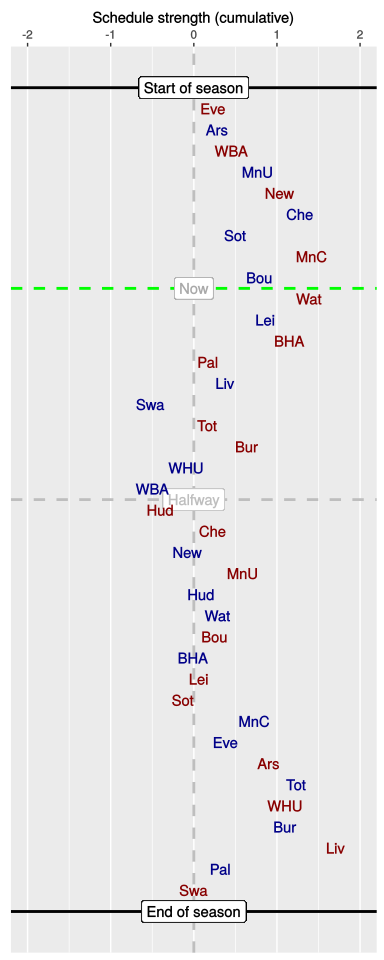

The file beside this chart, header and first rows:
, HA, vs, played, sched, cumulative
1, A, Eve, 1, 0.23, 0.23
2, H, Ars, 1, 0.05, 0.28
3, A, WBA, 1, 0.18, 0.45
4, H, MnU, 1, 0.32, 0.77
5, A, New, 1, 0.26, 1.03
6, H, Che, 1, 0.25, 1.28
7, H, Sot, 1, -0.79, 0.5
8, A, MnC, 1, 0.93, 1.42
9, H, Bou, 1, -0.64, 0.79
10, A, Wat, 0, 0.6, 1.39
11, H, Lei, 0, -0.53, 0.86
12, A, BHA, 0, 0.29, 1.15
13, A, Pal, 0, -0.99, 0.17
14, H, Liv, 0, 0.22, 0.38
15, H, Swa, 0, -0.9, -0.52
16, A, Tot, 0, 0.68, 0.16
17, A, Bur, 0, 0.48, 0.64
18, H, WHU, 0, -0.73, -0.09
19, H, WBA, 0, -0.41, -0.5
20, A, Hud, 0, 0.1, -0.4
21, A, Che, 0, 0.64, 0.23
22, H, New, 0, -0.31, -0.08
23, A, MnU, 0, 0.67, 0.59
24, H, Hud, 0, -0.5, 0.09
25, H, Wat, 0, 0.19, 0.29
26, A, Bou, 0, -0.03, 0.25
27, H, BHA, 0, -0.27, -0.01
28, A, Lei, 0, 0.07, 0.06
29, A, Sot, 0, -0.19, -0.13
30, H, MnC, 0, 0.87, 0.73
31, H, Eve, 0, -0.35, 0.38
32, A, Ars, 0, 0.52, 0.9
33, H, Tot, 0, 0.33, 1.23
34, A, WHU, 0, -0.13, 1.1
35, H, Bur, 0, 0, 1.1
36, A, Liv, 0, 0.62, 1.71
37, H, Pal, 0, -1.39, 0.32
38, A, Swa, 0, -0.32, 0
